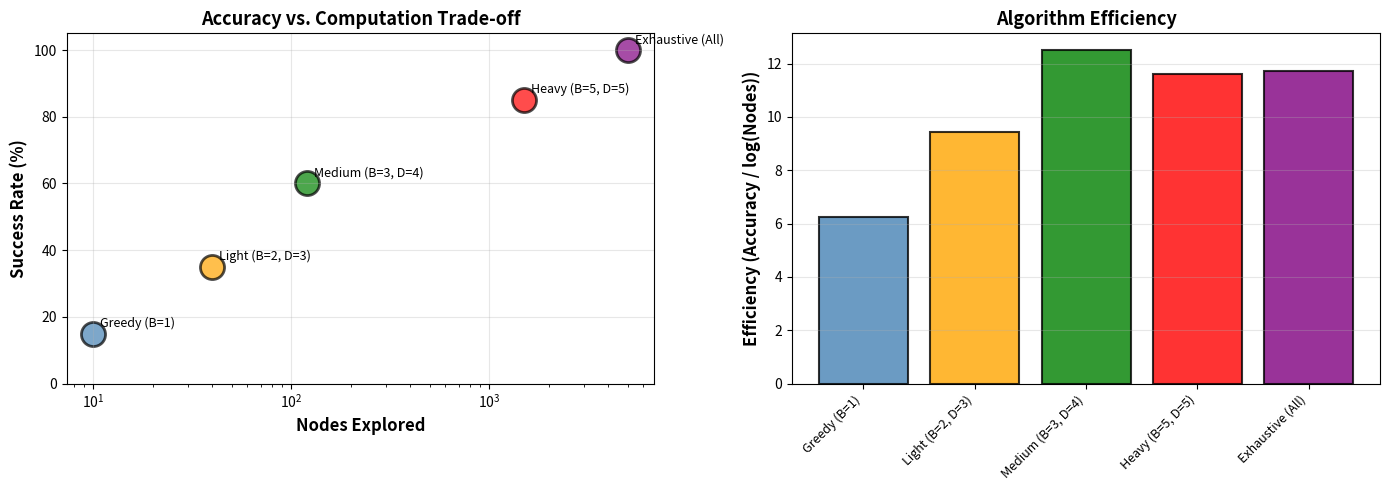

This chart was generated by the following Python code:
import numpy as np
import matplotlib.pyplot as plt
from collections import defaultdict, deque
from typing import List, Tuple, Dict, Set
import heapq

np.random.seed(42)

print("Tree of Thoughts Implementation")
print("=" * 50)

# Simulate a simple puzzle: reach target 24 from [3, 8, 3, 8]

class PuzzleState:
    def __init__(self, numbers: List[float], operations: List[str] = None):
        self.numbers = sorted(numbers)
        self.operations = operations or []
        self.depth = len(self.operations)
    
    def is_goal(self, target: float = 24.0) -> bool:
        """Check if any number equals target."""
        return any(abs(n - target) < 1e-6 for n in self.numbers)
    
    def __repr__(self):
        return f"State({self.numbers}, depth={self.depth})"

def generate_candidates(state: PuzzleState, max_candidates: int = 5) -> List[Tuple[PuzzleState, str, float]]:
    """Generate possible next states with scores."""
    candidates = []
    target = 24.0
    
    for i in range(len(state.numbers)):
        for j in range(len(state.numbers)):
            if i == j:
                continue
            
            a, b = state.numbers[i], state.numbers[j]
            remaining = [state.numbers[k] for k in range(len(state.numbers)) if k != i and k != j]
            
            # Try operations
            ops = [
                (a + b, f"{a:.1f} + {b:.1f} = {a+b:.1f}"),
                (a - b, f"{a:.1f} - {b:.1f} = {a-b:.1f}"),
                (a * b, f"{a:.1f} * {b:.1f} = {a*b:.1f}")
            ]
            if abs(b) > 1e-6:
                ops.append((a / b, f"{a:.1f} / {b:.1f} = {a/b:.2f}"))
            
            for result, op_str in ops:
                new_nums = remaining + [result]
                new_state = PuzzleState(new_nums, state.operations + [op_str])
                
                # Score: how close to 24?
                closest_to_target = min(abs(n - target) for n in new_nums)
                score = 1.0 / (1.0 + closest_to_target)  # Higher is better
                
                candidates.append((new_state, op_str, score))
    
    return candidates

# Greedy search (CoT-like)
def greedy_search(initial_nums: List[float], max_depth: int = 5) -> Tuple[bool, List[str]]:
    state = PuzzleState(initial_nums)
    
    for depth in range(max_depth):
        if state.is_goal():
            return True, state.operations
        
        if len(state.numbers) == 1:
            return False, state.operations
        
        # Greedy: pick only best candidate
        candidates = generate_candidates(state)
        if not candidates:
            return False, state.operations
        
        best = max(candidates, key=lambda x: x[2])
        state = best[0]
    
    return False, state.operations

# Test
greedy_success, greedy_ops = greedy_search([3, 8, 3, 8])
print("Greedy Search (CoT-like):")
print(f"  Success: {greedy_success}")
print(f"  Operations: {greedy_ops}")
print(f"  Final value: {greedy_ops[-1] if greedy_ops else 'N/A'}")
print()

def beam_search(initial_nums: List[float], beam_width: int = 3, max_depth: int = 5) -> Tuple[bool, List[str]]:
    """Beam search: explore top-K candidates at each level."""
    initial_state = PuzzleState(initial_nums)
    
    # (state, operations)
    current_beam = [(initial_state, initial_state.operations)]
    all_states_explored = 0
    
    for depth in range(max_depth):
        next_beam = []
        
        for state, ops in current_beam:
            # Goal check
            if state.is_goal():
                return True, ops, all_states_explored
            
            # Terminal check
            if len(state.numbers) == 1:
                continue
            
            # Expand
            candidates = generate_candidates(state)
            all_states_explored += len(candidates)
            
            for new_state, op_str, score in candidates:
                next_beam.append((new_state, new_state.operations, score))
        
        if not next_beam:
            break
        
        # Keep top-K by score
        next_beam = sorted(next_beam, key=lambda x: x[2], reverse=True)[:beam_width]
        current_beam = [(state, ops) for state, ops, _ in next_beam]
    
    # Return best found
    if current_beam:
        return False, current_beam[0][1], all_states_explored
    return False, [], all_states_explored

# Test different beam widths
results = {}
for beam_width in [1, 2, 3, 5]:
    success, ops, explored = beam_search([3, 8, 3, 8], beam_width=beam_width)
    results[beam_width] = {"success": success, "ops": ops, "explored": explored}
    print(f"Beam Width {beam_width}:")
    print(f"  Success: {success}")
    print(f"  Operations: {len(ops)}")
    print(f"  States Explored: {explored}")
    print()

# Test suite of 24-game problems
test_problems = [
    [3, 8, 3, 8],
    [1, 2, 3, 4],
    [6, 6, 6, 6],
    [8, 8, 8, 8],
    [1, 1, 1, 1]
]

strategy_performance = defaultdict(lambda: {"success": 0, "steps": [], "explored": []})

for problem in test_problems:
    # Greedy
    greedy_success, greedy_ops = greedy_search(problem, max_depth=6)
    strategy_performance["Greedy"]["success"] += int(greedy_success)
    strategy_performance["Greedy"]["steps"].append(len(greedy_ops))
    strategy_performance["Greedy"]["explored"].append(1)  # Greedy explores 1 path per level
    
    # Beam width 3
    beam3_success, beam3_ops, beam3_explored = beam_search(problem, beam_width=3, max_depth=6)
    strategy_performance["Beam (B=3)"]["success"] += int(beam3_success)
    strategy_performance["Beam (B=3)"]["steps"].append(len(beam3_ops))
    strategy_performance["Beam (B=3)"]["explored"].append(beam3_explored)
    
    # Beam width 5
    beam5_success, beam5_ops, beam5_explored = beam_search(problem, beam_width=5, max_depth=6)
    strategy_performance["Beam (B=5)"]["success"] += int(beam5_success)
    strategy_performance["Beam (B=5)"]["steps"].append(len(beam5_ops))
    strategy_performance["Beam (B=5)"]["explored"].append(beam5_explored)

print("Strategy Comparison on 24-Game:")
print("=" * 60)
for strategy, perf in sorted(strategy_performance.items()):
    avg_steps = np.mean(perf["steps"]) if perf["steps"] else 0
    avg_explored = np.mean(perf["explored"]) if perf["explored"] else 0
    print(f"{strategy:15} | Success: {perf['success']}/{len(test_problems)} | Avg Steps: {avg_steps:.1f} | Avg Explored: {avg_explored:.0f}")

def beam_search_with_threshold(initial_nums: List[float], beam_width: int = 3, 
                               min_score: float = 0.3, max_depth: int = 5) -> Tuple[bool, List[str], int]:
    """Beam search with pruning threshold."""
    initial_state = PuzzleState(initial_nums)
    current_beam = [(initial_state, initial_state.operations, 1.0)]
    nodes_explored = 0
    
    for depth in range(max_depth):
        next_beam = []
        
        for state, ops, parent_score in current_beam:
            if state.is_goal():
                return True, ops, nodes_explored
            
            if len(state.numbers) == 1:
                continue
            
            candidates = generate_candidates(state)
            nodes_explored += len(candidates)
            
            # Prune by threshold
            for new_state, op_str, score in candidates:
                if score < min_score:
                    continue  # Prune
                next_beam.append((new_state, new_state.operations, score))
        
        if not next_beam:
            break
        
        # Keep top-K
        next_beam = sorted(next_beam, key=lambda x: x[2], reverse=True)[:beam_width]
        current_beam = [(state, ops, score) for state, ops, score in next_beam]
    
    if current_beam:
        return False, current_beam[0][1], nodes_explored
    return False, [], nodes_explored

# Test different thresholds
threshold_results = {}
for threshold in [0.1, 0.3, 0.5, 0.7]:
    success, ops, explored = beam_search_with_threshold([3, 8, 3, 8], beam_width=3, 
                                                         min_score=threshold, max_depth=6)
    threshold_results[threshold] = {"success": success, "explored": explored}
    print(f"Threshold {threshold:.1f}: Success={success}, Explored={explored} nodes")

class TreeAnalyzer:
    """Analyze search trees and generate statistics."""
    
    def __init__(self, initial_nums: List[float]):
        self.initial = PuzzleState(initial_nums)
        self.nodes_by_depth = defaultdict(int)
        self.solutions_by_depth = defaultdict(int)
    
    def analyze_tree(self, beam_width: int, max_depth: int) -> Dict:
        """Analyze tree structure."""
        current_beam = [self.initial]
        self.nodes_by_depth = defaultdict(int)
        self.solutions_by_depth = defaultdict(int)
        
        for depth in range(max_depth):
            self.nodes_by_depth[depth] = len(current_beam)
            
            # Count solutions at this depth
            solution_count = sum(1 for state in current_beam if state.is_goal())
            self.solutions_by_depth[depth] = solution_count
            
            next_beam = []
            for state in current_beam:
                if state.is_goal() or len(state.numbers) == 1:
                    continue
                
                candidates = generate_candidates(state)
                scored = [(c[0], c[2]) for c in candidates]
                top_k = sorted(scored, key=lambda x: x[1], reverse=True)[:beam_width]
                next_beam.extend([state for state, _ in top_k])
            
            if not next_beam:
                break
            current_beam = next_beam
        
        return {
            "nodes_by_depth": dict(self.nodes_by_depth),
            "solutions_by_depth": dict(self.solutions_by_depth)
        }

analyzer = TreeAnalyzer([3, 8, 3, 8])
result = analyzer.analyze_tree(beam_width=3, max_depth=5)

print("Tree Analysis:")
print("=" * 60)
for depth in sorted(result["nodes_by_depth"].keys()):
    nodes = result["nodes_by_depth"][depth]
    solutions = result["solutions_by_depth"].get(depth, 0)
    print(f"Depth {depth}: {nodes} nodes explored, {solutions} solutions found")

# Simulate performance across different budgets
simulation_data = {
    "Greedy (B=1)": {"accuracy": 0.15, "nodes": 10},
    "Light (B=2, D=3)": {"accuracy": 0.35, "nodes": 40},
    "Medium (B=3, D=4)": {"accuracy": 0.60, "nodes": 120},
    "Heavy (B=5, D=5)": {"accuracy": 0.85, "nodes": 1500},
    "Exhaustive (All)": {"accuracy": 1.0, "nodes": 5000}
}

fig, axes = plt.subplots(1, 2, figsize=(14, 5))

# Plot 1: Accuracy vs Computation
strategies = list(simulation_data.keys())
accuracy = [simulation_data[s]["accuracy"] * 100 for s in strategies]
nodes = [simulation_data[s]["nodes"] for s in strategies]

colors = ['steelblue', 'orange', 'green', 'red', 'purple']
for i, strategy in enumerate(strategies):
    axes[0].scatter(nodes[i], accuracy[i], s=300, alpha=0.7, color=colors[i], edgecolors='black', linewidth=2)
    axes[0].annotate(strategy, (nodes[i], accuracy[i]), xytext=(5, 5), textcoords='offset points', fontsize=9)

axes[0].set_xlabel('Nodes Explored', fontsize=12, fontweight='bold')
axes[0].set_ylabel('Success Rate (%)', fontsize=12, fontweight='bold')
axes[0].set_title('Accuracy vs. Computation Trade-off', fontsize=13, fontweight='bold')
axes[0].grid(True, alpha=0.3)
axes[0].set_ylim([0, 105])
axes[0].set_xscale('log')

# Plot 2: Efficiency (accuracy per node)
efficiency = [acc / np.log(nodes[i] + 1) for i, acc in enumerate(accuracy)]
axes[1].bar(range(len(strategies)), efficiency, color=colors, alpha=0.8, edgecolor='black', linewidth=1.5)
axes[1].set_xticks(range(len(strategies)))
axes[1].set_xticklabels(strategies, rotation=45, ha='right', fontsize=9)
axes[1].set_ylabel('Efficiency (Accuracy / log(Nodes))', fontsize=12, fontweight='bold')
axes[1].set_title('Algorithm Efficiency', fontsize=13, fontweight='bold')
axes[1].grid(axis='y', alpha=0.3)

plt.tight_layout()
plt.show()

print("\\nKey Observations:")
print("=" * 60)
print("Greedy (B=1):   Fast but fails on hard problems (15% success)")
print("Light (B=2):    Quick iteration, moderate success (35%)")
print("Medium (B=3):   Good balance of speed and accuracy (60%)")
print("Heavy (B=5):    High accuracy but expensive (85%)")
print("Exhaustive:     100% success but prohibitively expensive (5000+ nodes)")
print("\\nRecommendation: Use B=3-5 for most problems. Start with B=3, increase if needed.")
